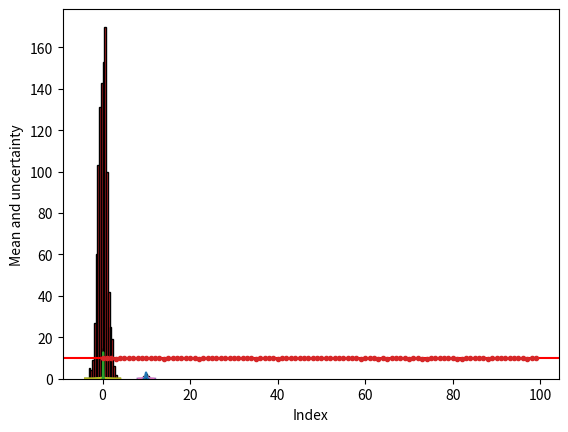

Recreate this plot in Python.
import matplotlib.pyplot as plt
import numpy as np
from numpy.random import default_rng

%matplotlib inline

period = [10.0, 9.4, 9.8, 9.6, 10.5, 9.8, 10.3, 10.2, 10.4, 9.3]

print("Mean (s): ", np.mean(period))
print("Mean (s, explicit): ", np.sum(period) / len(period))
print("Median (s): ", np.median(period))
print()

print("Standard deviation (s, uncorrected): ", np.std(period))
print("Standard deviation (s, uncorrected, explicit): ", np.sqrt(np.sum((period - np.mean(period)) ** 2) / len(period)))
print("Variance (s^2, uncorrected): ", np.var(period))
print()

print("Standard deviation (s, corrected): ", np.std(period, ddof=1))
print(
    "Standard deviation (s, corrected, explicit): ",
    np.sqrt(np.sum((period - np.mean(period)) ** 2) / (len(period) - 1)),
)
print("Variance (s^2, corrected): ", np.var(period, ddof=1))
print()

print("Minimum (s): ", np.amin(period))
print("Maximum (s): ", np.amax(period))
print("Range (s, peak-to-peak): ", np.ptp(period))

print(10.5 - 9.3 - 1.2)
print((10.5 - 9.3) - 1.2)
print(10.5 - (9.3 + 1.2))

print(2 ** (-53))
print(10.5 - 9.3 - 1.2 + 6 * 2 ** (-53))

# Code cell for Exercise 1
# Use this cell for your response, adding cells if necessary.

# Code cell for Exercise 2
# Use this cell for your response, adding cells if necessary.
n = 10
rng = default_rng()
x_rand = rng.random(n)

plt.hist(x_rand, bins=20, range=(0.0, 1.0), ec="k")
plt.xlabel("x")
plt.ylabel("Occurrence");

# Code cell for Exercise 5
# Use this cell for your response, adding cells if necessary.

x = np.arange(-4.0, 4.05, 0.1)
std_norm_pdf = np.exp(-(x**2) / 2) / np.sqrt(2 * np.pi)

plt.plot(x, std_norm_pdf)
plt.xlabel("x")
plt.ylabel("PDF");

from scipy.stats import norm

x = np.arange(-4.0, 4.05, 0.1)
std_norm_pdf_alt = norm.pdf(x)

plt.plot(x, std_norm_pdf_alt)
plt.xlabel("x")
plt.ylabel("PDF");

n = 1000
rng = default_rng()
x_normal = rng.normal(size=n)

plt.hist(x_normal, bins=20, range=(-4.0, 4.0), ec="k")
plt.xlabel("x")
plt.ylabel("Occurrence");

mu = 10
sigma = 0.5

dx = sigma / 100
xmin = mu - 4 * sigma
xmax = mu + 4 * sigma
x = np.arange(xmin, xmax + dx, dx)
gen_norm_pdf = norm.pdf(x, loc=mu, scale=sigma)

plt.plot(x, gen_norm_pdf)
plt.xlabel("x")
plt.ylabel("PDF");

# Code cell for Exercise 6
# Use this cell for your response, adding cells if necessary.

period = [10.0, 9.4, 9.8, 9.6, 10.5, 9.8, 10.3, 10.2, 10.4, 9.3]
print("Mean (s): ", np.mean(period))
print("Standard deviation (s, corrected): ", np.std(period, ddof=1))

# Set the bins to be 0.1 wide
bin_width = 0.1
edges = np.arange(np.amin(period), np.amax(period) + bin_width, bin_width)

# Plot the histogram as a probability density
plt.hist(period, bins=edges, density=True, ec="k")

# Set the mean and standard deviation
mu = 9.93
sigma = 0.42

# Calculate the distribution at a dt = 0.01 spacing
dt = 0.01
tmin = mu - 4 * sigma
tmax = mu + 4 * sigma
t_dist = np.arange(tmin, tmax + dt, dt)
pdf = norm.pdf(t_dist, loc=mu, scale=sigma)

# Plot the density and label axes
plt.plot(t_dist, pdf)
plt.xlabel("Period (s)")
plt.ylabel("Probability density (1/s)");

# Code cell for Exercise 7
# Use this cell for your response, adding cells if necessary.
n_lim = 10
n_bin = 10

rng = default_rng(0)
x_n = rng.normal(size=n_lim)

dx = 0.01
x_n_dist = np.arange(-4.0, 4.0 + dx, dx)
x_n_pdf = norm.pdf(x_n_dist)

plt.hist(x_n, bins=n_bin, density=True, ec="k")
plt.plot(x_n_dist, x_n_pdf)

print("N: ", n_lim)
print("Mean: ", np.mean(x_n))
print("Standard deviation: ", np.std(x_n, ddof=1))

# Set the mean and standard deviation
mu = 9.93
sigma = 0.42

# Seed the RNG and simulate N_meas = 10 measurements
N_meas = 10
rng = default_rng(0)
period_sim = mu + sigma * rng.normal(size=N_meas)

# Return the mean and standard deviation
print("Mean (s): ", np.mean(period_sim))
print("Standard deviation (s, corrected): ", np.std(period_sim, ddof=1))

# Set the mean and standard deviation to the
# values estimated from Table 2.1
mu = 9.93
sigma = 0.42

# Seed the RNG and simulate N_rep = 1000 repetitions
# of N_meas = 10 measurements
N_meas = 10
N_rep = 1000
rng = default_rng(0)
period_sim_array = mu + sigma * rng.normal(size=(N_meas, N_rep))

# Compute the mean along the first dimension
period_mean = np.mean(period_sim_array, axis=0)

# Compute the sample standard deviation of the mean
std_mean = np.std(period_mean, ddof=1)

# Compute the (true) standard error
alpha = sigma / np.sqrt(N_meas)

# Set the bins to be 0.05 wide
bin_width = 0.05
edges = np.arange(np.amin(period_mean), np.amax(period_mean) + bin_width, bin_width)

# Make histogram
plt.hist(period_mean, bins=edges, density=True, ec="k")
plt.xlabel("Period (s)")
plt.ylabel("Probability density (1/s)")

# Calculate the PDF N(xbar,alpha^2) at a dt = 0.01 spacing
# and superpose on the histogram
dt = 0.01
tbar_min = mu - 4 * sigma / np.sqrt(N_meas)
tbar_max = mu + 4 * sigma / np.sqrt(N_meas)
t_bar_dist = np.arange(tbar_min, tbar_max + dt, dt)
pdf_tbar = norm.pdf(t_bar_dist, loc=mu, scale=alpha)

plt.plot(t_bar_dist, pdf_tbar)

# Print the standard deviation of the N_rep = 1000 simulated measurements of
# the mean and the standard error computed from the original measurement of
# N_meas = 10 periods
print("Standard deviation of the mean: ", std_mean)
print("Standard error of original measurement: ", sigma / np.sqrt(N_meas))

# Set the mean and standard deviation to the
# values estimated from Table 2.1
mu = 9.93
sigma = 0.42

# Seed the RNG and simulate N_rep = 1000 repetitions
# of N_meas = 10 measurements
N_meas = 10
N_rep = 1000
rng = default_rng(0)
period_sim_array = mu + sigma * rng.normal(size=(N_meas, N_rep))

# Estimate the standard error along the first dimension
period_stderr = np.std(period_sim_array, axis=0, ddof=1) / np.sqrt(N_meas)

# Compute the sample standard deviation of the standard error
std_stderr = np.std(period_stderr, ddof=1)

# Compute the (true) standard error
alpha = sigma / np.sqrt(N_meas)

# Compute the error in the error from (2.8)
sigma_alpha = alpha / np.sqrt(2 * N_meas - 2)

# Set the bins to be 0.01 wide
bin_width = 0.01
edges = np.arange(np.amin(period_stderr), np.amax(period_stderr) + bin_width, bin_width)

# Make histogram
plt.hist(period_stderr, bins=edges, density=True, ec="k")
plt.xlabel("Standard error (s)")
plt.ylabel("Probability density (1/s)")

# Calculate the PDF N(alpha,sigma_alpha^2) at a dt = 0.001 spacing
# and superpose on the histogram
dt = 0.001
sigma_alpha_min = alpha - 4 * sigma_alpha
sigma_alpha_max = alpha + 4 * sigma_alpha
sigma_alpha_dist = np.arange(sigma_alpha_min, sigma_alpha_max + dt, dt)
pdf_sigma_alpha = norm.pdf(sigma_alpha_dist, loc=alpha, scale=sigma_alpha)

plt.plot(sigma_alpha_dist, pdf_sigma_alpha)

# Print the standard deviation of the N_rep = 1000 simulated measurements of
# the standard error, and the uncertainty computed with MU Eq. (2.8) with data
# from the original measurement of N_meas = 10 periods
print("Standard deviation of the standard error (simulation): ", std_stderr)
print("Standard deviation of the standard error (estimated from original measurement): ", sigma_alpha)

# Set the mean and standard deviation to the
# values estimated from Table 2.1
mu = 9.93
sigma = 0.42

# Seed the RNG and simulate N_rep = 1000 repetitions
# of N_meas = 10 measurements
N_meas = 10
N_rep = 1000
rng = default_rng(0)
period_sim_array = mu + sigma * rng.normal(size=(N_meas, N_rep))

# Compute the mean along the first dimension
period_mean = np.mean(period_sim_array, axis=0)

# Compute the standard error along the first dimension
period_stderr = np.std(period_sim_array, axis=0, ddof=1) / np.sqrt(N_meas)

# Make the histogram
n_show = 100
plt.errorbar(np.arange(n_show), period_mean[:n_show], yerr=period_stderr[:n_show], fmt=".")
plt.xlabel("Index")
plt.ylabel("Mean and uncertainty")

# Plot a horizontal red line to indicate the true mean
xmin, xmax = plt.xlim()
plt.plot([xmin, xmax], [mu, mu], "r-")
plt.xlim(xmin, xmax);

# Display formatted results at correct level of significance
period = [10.0, 9.4, 9.8, 9.6, 10.5, 9.8, 10.3, 10.2, 10.4, 9.3]
period_mean = np.mean(period)
period_stderr = np.std(period, ddof=1) / np.sqrt(len(period))

print("Without formatting")
print("Period (s): ", period_mean, " ± ", period_stderr)
print()

print("Formatted:")
print(f"Period (s): {period_mean:.2f} ± {period_stderr:.2f}")

# Code cell for Exercise 8
# Use this cell for your response, adding cells if necessary.